Run: headless pygame with SDL's dummy video driver; simulated clock (each Clock.tick advances the game by its frame time, no real sleeping); random seed 0; keys injected as events and as key.get_pressed() state; no mouse input.
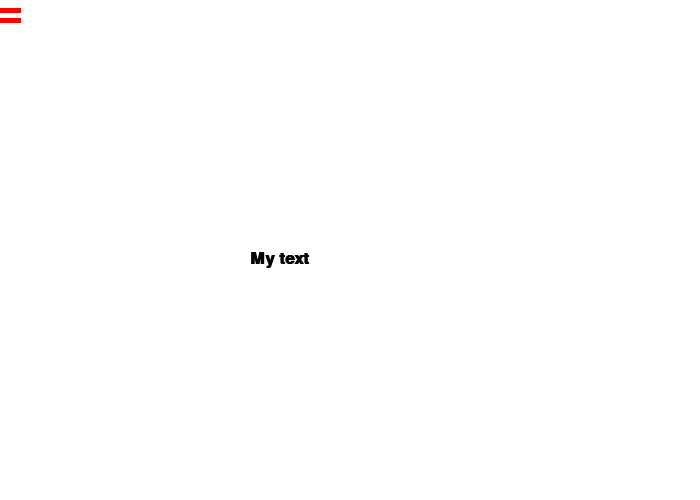
Frame 1 of 4 · flips 1–60 · no input
Frame 2 of 4 · flips 61–180 · tapped SPACE, RETURN · held RIGHT (→), D · screen unchanged from frame 1, image omitted
Frame 3 of 4 · flips 181–300 · held DOWN (↓), S · screen unchanged from frame 2, image omitted
Frame 4 of 4 · flips 301–420 · held LEFT (←), A, UP (↑), W · screen unchanged from frame 3, image omitted

The pygame program that drew these frames:

import pygame
import math

WHITE = (255, 255, 255)
BLACK = (0, 0, 0)
GREEN = (0, 255, 0)
RED = (255, 0, 0)

pygame.init()
size = (700, 500)
screen = pygame.display.set_mode(size)

pygame.display.set_caption("Pat's game")

done = False

# instantiate an instance of Clock class
clock = pygame.time.Clock()

game_room = [[[0,10],[20,10]],
             [[0,20],[20,20]]
            ]

# main program loop
while not done:
    # main event loop
    for event in pygame.event.get():
        if event.type == pygame.QUIT:
            done = True

    # game logic here

    # first clear the screen to white
    # if you want a background image replace with blit'ing
    screen.fill(WHITE)

    # drawing code here
    for i in range(2):
        # print(game_room[i][0], game_room[i][1])
        pygame.draw.line(screen, RED, game_room[i][0], game_room[i][1], 5)

    font = pygame.font.SysFont('Calibri', 25, True, False)
    text = font.render("My text", True, BLACK)
    screen.blit(text, [250, 250])

    # update the screen with what we've drawn
    pygame.display.flip()

    # limit 60 frames per second
    clock.tick(60)

pygame.quit()
